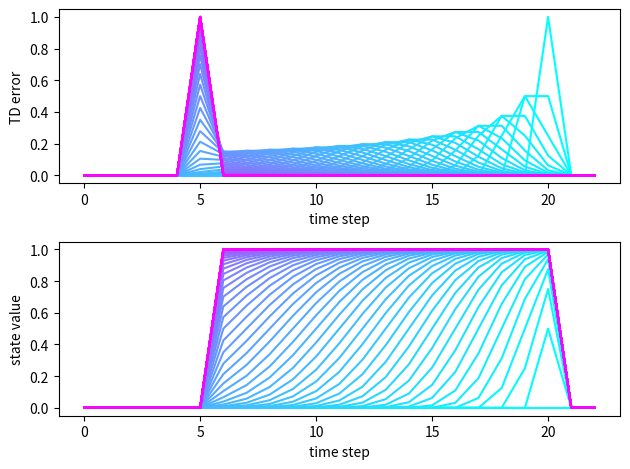

This chart was generated by the following Python code:
# TD learning program

import numpy as np
import matplotlib.pyplot as plt

# This is the constant of TD learning.
alpha = 0.5
num_steps = 23
num_episodes = 70

# This is the constant of reward.
stim_time = 6
reward_time = 20

# Weight, stim, and reward are different for each time. (at first, all 0.)
weight = np.zeros(num_steps)
stim = np.zeros(num_steps)
reward = np.zeros(num_steps)

# stim and reward are 1.
stim[stim_time] = 1
reward[reward_time] = 1

# TD_errors and state_value definition.
TD_errors = np.zeros(num_steps)
state_values = np.zeros(num_steps)

# print primary state.
print(f"stim: {stim}")
print(f"reward: {reward}")
print(f"weight: {weight}")

# plot setting (colormap is changeable.)
plt.figure(tight_layout=True)
colormap = plt.get_cmap("cool")

for i in range(num_episodes):
    state_values = np.zeros(num_steps) # you need to reset state_values each episodes.
    for time in range(num_steps - 1):
        for tau in range(time):
            state_values[time] += weight[tau] * stim[time - tau]
    for time in range(num_steps - 1):  
        for tau in range(time):  
            TD_errors[time] = reward[time] + state_values[time + 1] - state_values[time]    
            weight[tau] += alpha * TD_errors[time] * stim[time - tau]
    print(f"trial {i}")
    print(f"state_values: {state_values}")
    print(f"TD_errors: {TD_errors}")
    print(f"weight: {weight}")
    if i % 1 == 0: # each episodes plot the result. (changeable.)
        plt.subplot(211, xlabel="time step", ylabel="TD error")
        plt.plot(TD_errors, color=colormap(i / num_episodes))
        plt.subplot(212, xlabel="time step", ylabel="state value")
        plt.plot(state_values, color=colormap(i / num_episodes))

plt.savefig("td_learning.png", dpi=600, bbox_inches='tight')

